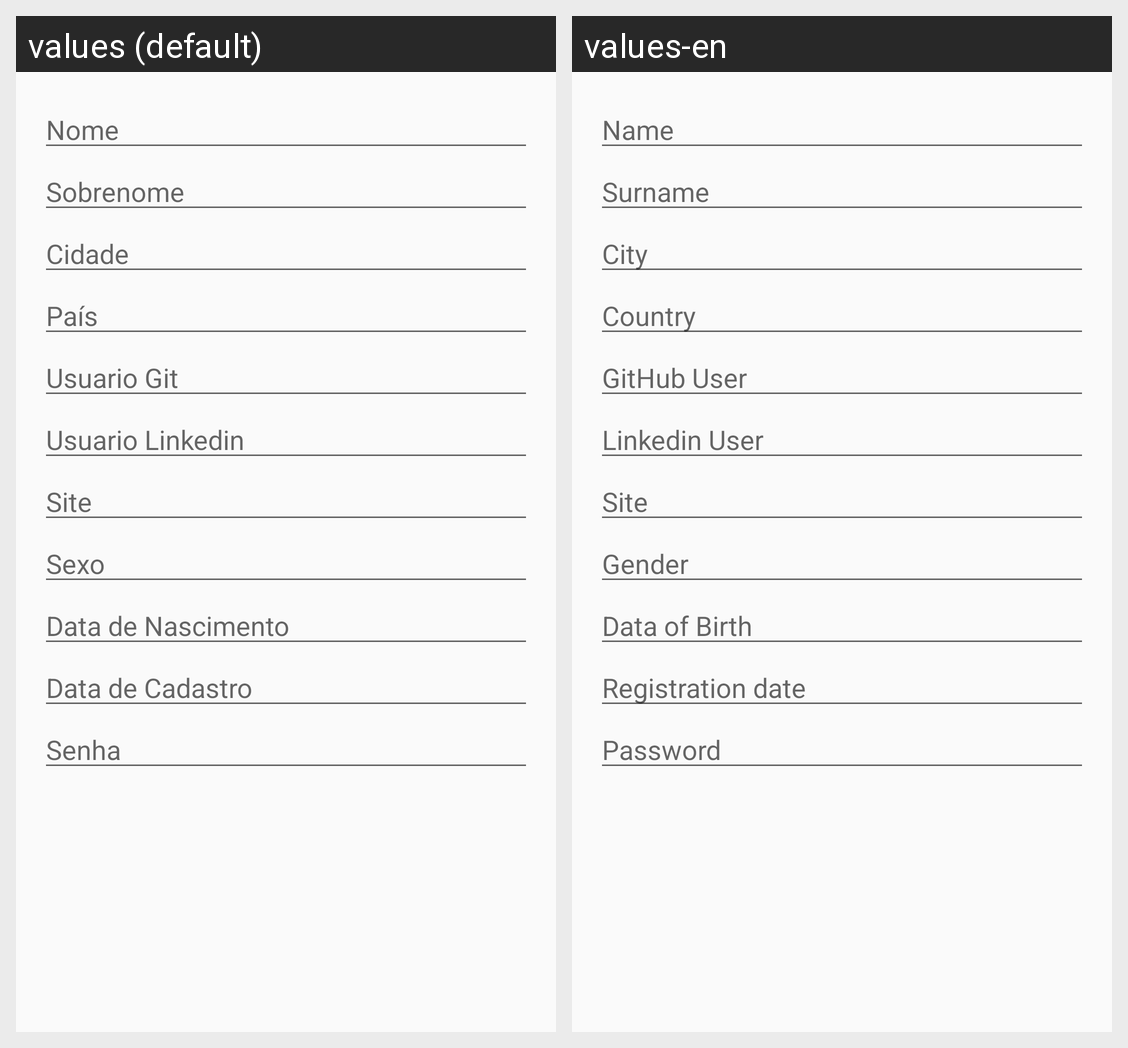

This grid shows one Android layout under two languages. Give, for every string resource on the screen, its name, the default text and each shown locale's text.
Android screen res/layout/activity_formulario.xml rendered under 2 locales, left to right: values (default), values-en. Device: Nexus 5 (rendered at 1080×1920; each locale shown at half size, 540×960, under a caption strip naming it); theme AppTheme.
Strings drawn on this screen, with the default value and each locale's value (text and hints the layout hard-codes, and strings that could not be matched under every locale, appear in the picture but are not listed):

nome
  values: Nome
  values-en: Name

sobrenome
  values: Sobrenome
  values-en: Surname

cidade
  values: Cidade
  values-en: City

pais
  values: País
  values-en: Country

usuario_git
  values: Usuario Git
  values-en: GitHub User

usuario_linkedin
  values: Usuario Linkedin
  values-en: Linkedin User

sexo
  values: Sexo
  values-en: Gender

data_de_nascimento
  values: Data de Nascimento
  values-en: Data of Birth

data_de_cadastro
  values: Data de Cadastro
  values-en: Registration date

senha
  values: Senha
  values-en: Password
